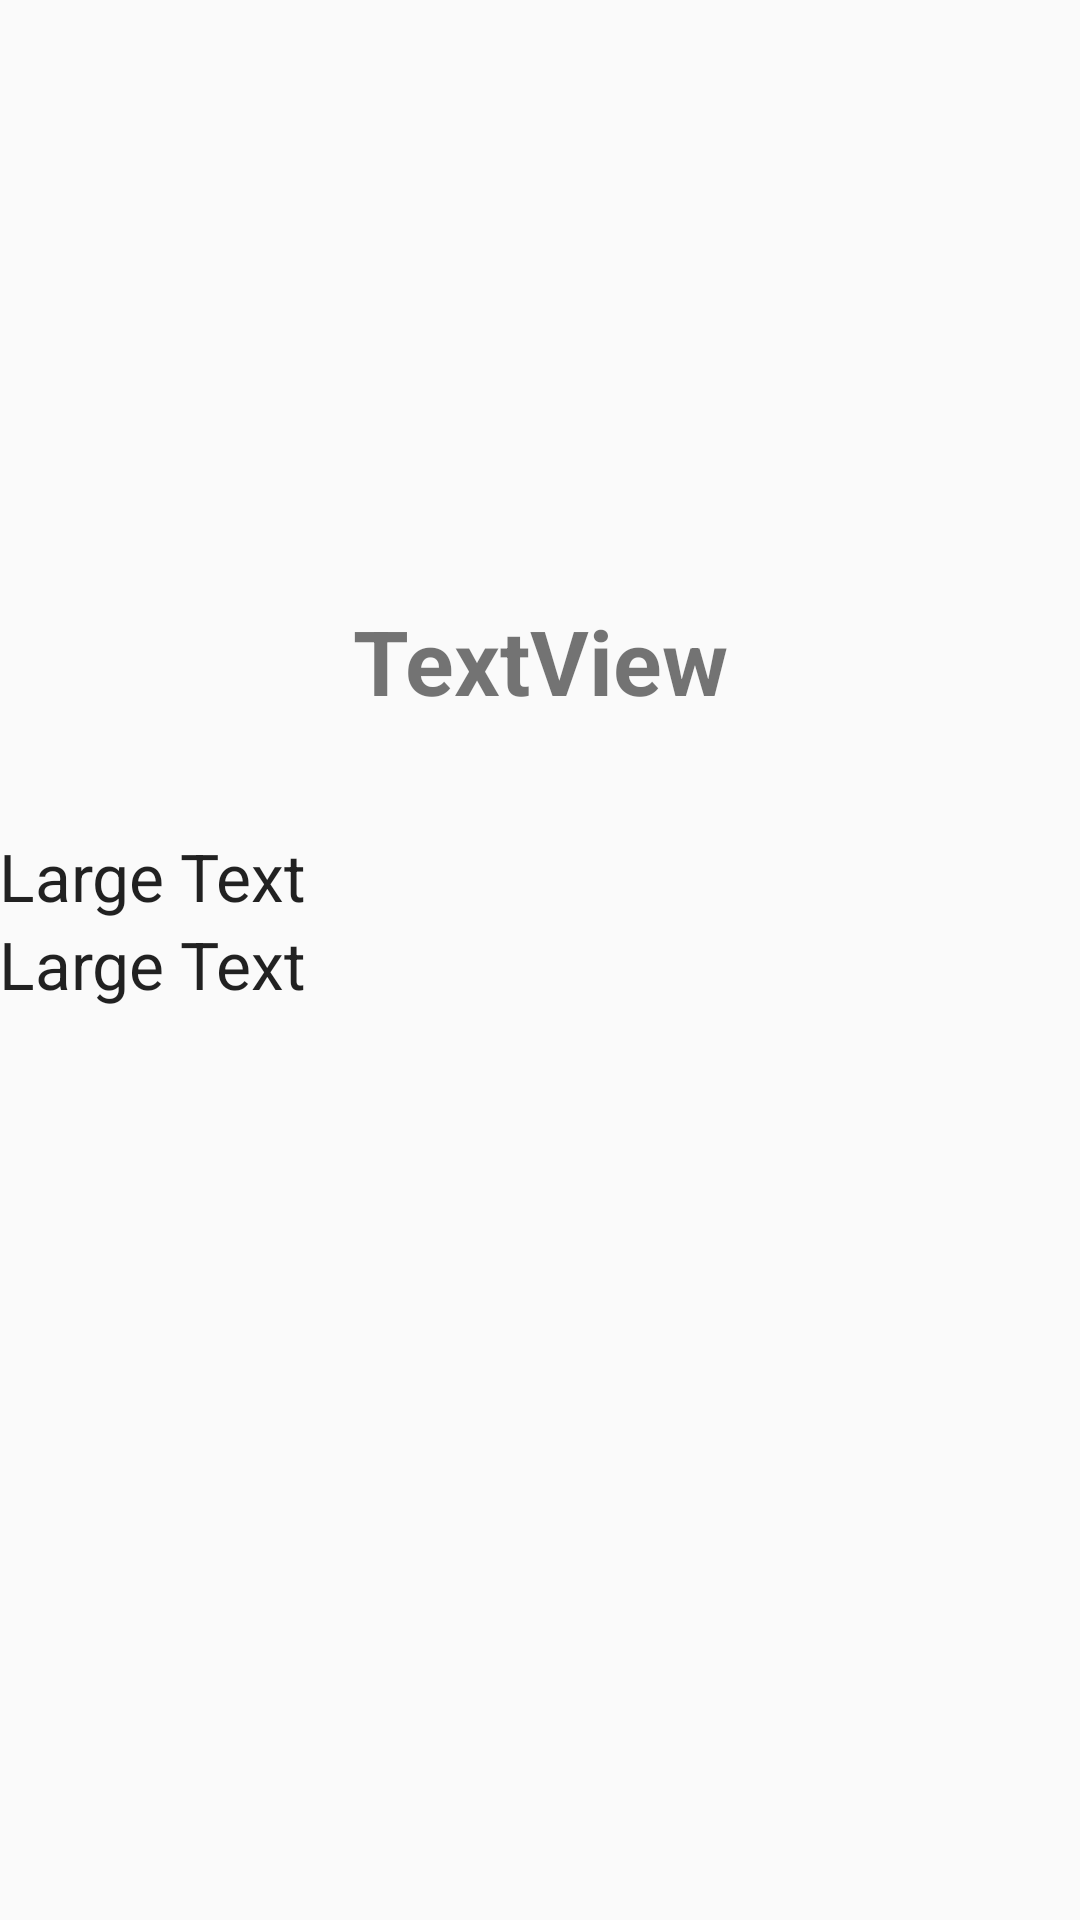

Here is an Android app screen rendered from its layout file. Give the layout XML and the strings, colors and styles it references.
<!-- AndroidManifest.xml: application theme AppTheme -->
<!-- res/layout/activity_detail.xml -->
<?xml version="1.0" encoding="utf-8"?>
<FrameLayout xmlns:android="http://schemas.android.com/apk/res/android"
    xmlns:app="http://schemas.android.com/apk/res-auto"
    xmlns:tools="http://schemas.android.com/tools"
    android:id="@+id/activity_detail"
    android:layout_width="match_parent"
    android:layout_height="match_parent"
    android:paddingBottom="@dimen/activity_vertical_margin"
    android:paddingLeft="@dimen/activity_horizontal_margin"
    android:paddingRight="@dimen/activity_horizontal_margin"
    android:paddingTop="@dimen/activity_vertical_margin"
    tools:context="android.frontend.wzw.io.wzwio.DetailActivity">

    <RelativeLayout
        android:layout_width="match_parent"
        android:layout_height="match_parent"
        android:layout_gravity="center">

        <TextView
            android:layout_width="wrap_content"
            android:textAppearance="?android:attr/textAppearanceLarge"
            android:text="Large Text"
            android:id="@+id/idDesc"
            android:layout_alignParentLeft="true"
            android:layout_alignParentStart="true"
            android:layout_alignParentBottom="true"
            android:layout_alignParentRight="true"
            android:layout_alignParentEnd="true"
            android:layout_height="wrap_content"
            android:layout_below="@+id/idCoord" />

        <ImageView
            android:layout_width="200dp"
            android:layout_height="200dp"
            android:id="@+id/foto"
            android:layout_alignParentTop="true"
            android:layout_centerHorizontal="true" />

        <TextView
            android:text="TextView"
            android:layout_width="match_parent"
            android:layout_height="wrap_content"
            android:id="@+id/idNombre"
            android:textAlignment="center"
            tools:text="Nombre"
            android:textSize="30sp"
            android:textStyle="normal|bold"
            android:layout_alignParentLeft="true"
            android:layout_alignParentStart="true"
            android:layout_below="@+id/foto" />

        <TextView
            android:layout_width="wrap_content"
            android:layout_height="wrap_content"
            android:textAppearance="?android:attr/textAppearanceLarge"
            android:text="Large Text"
            android:id="@+id/idCoord"
            android:layout_marginTop="37dp"
            android:layout_below="@+id/idNombre"
            android:layout_alignParentLeft="true"
            android:layout_alignParentStart="true" />

    </RelativeLayout>
</FrameLayout>
<!-- resources referenced by this layout -->
<resources>
  <style name="AppTheme" parent="Theme.AppCompat.Light.DarkActionBar">
          
          <item name="colorPrimary">@color/colorPrimary</item>
          <item name="colorPrimaryDark">@color/colorPrimaryDark</item>
          <item name="colorAccent">#660080</item>
      </style>
  <color name="colorPrimary">#660080</color>
  <color name="colorPrimaryDark">#520066</color>
</resources>
